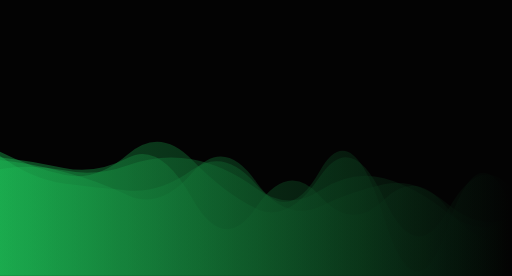
t = 0.00 s
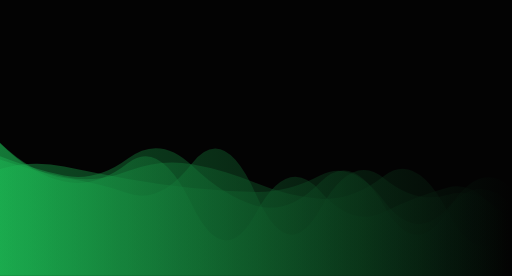
t = 0.79 s
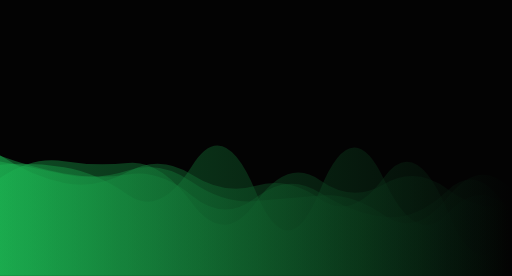
t = 1.59 s
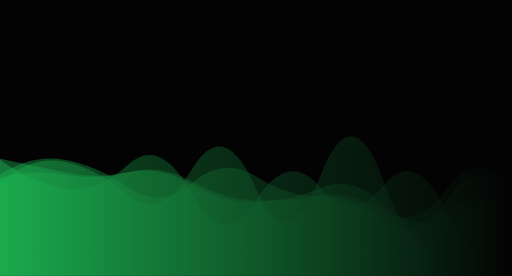
t = 2.38 s
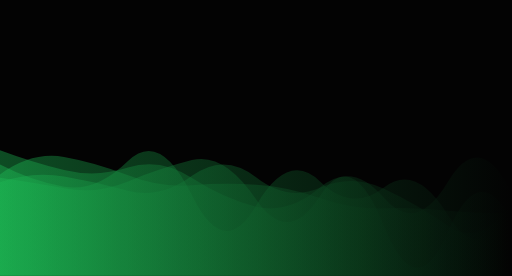
t = 3.18 s
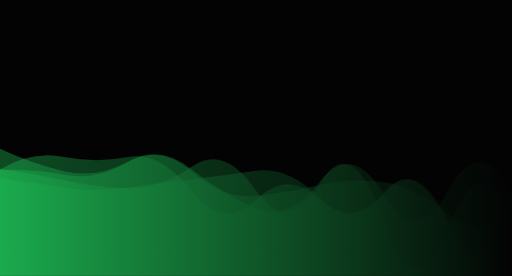
t = 3.97 s

The animated SVG that drew these frames (rendered in a browser with its animation timeline set to each time). Animation: 5 SMIL elements (animate=5); one cycle of 4.76 s, repeats indefinitely.

<svg xmlns="http://www.w3.org/2000/svg" xmlns:xlink="http://www.w3.org/1999/xlink" style="margin:auto;background:#030303;display:block;z-index:1;position:relative" width="3000" height="1615" preserveAspectRatio="xMidYMid" viewBox="0 0 3000 1615">
<g transform="translate(1500,807.5) scale(1,-1) translate(-1500,-807.5)"><linearGradient id="lg-0.1651461085729189" x1="0" x2="1" y1="0" y2="0">
  <stop stop-color="#1db954" offset="0"></stop>
  <stop stop-color="#030303" offset="1"></stop>
</linearGradient><path d="" fill="url(#lg-0.1651461085729189)" opacity="0.4">
  <animate attributeName="d" dur="4.761904761904762s" repeatCount="indefinite" keyTimes="0;0.333;0.667;1" calcmod="spline" keySplines="0.2 0 0.2 1;0.2 0 0.2 1;0.2 0 0.2 1" begin="0s" values="M0 0L 0 678.0663040506684Q 187.5 656.5089408387066  375 608.5301242592661T 750 472.46808333584056T 1125 602.0034795011228T 1500 551.8543395030395T 1875 615.9310318468375T 2250 340.25046463956204T 2625 294.06798157613395T 3000 401.3047391284752L 3000 0 Z;M0 0L 0 572.6625989140381Q 187.5 701.4967983856853  375 671.2972435339148T 750 661.5434706869476T 1125 425.93060082427337T 1500 431.41686787116885T 1875 559.6981694955109T 2250 536.4073317324428T 2625 506.3114606793714T 3000 419.58513139636244L 3000 0 Z;M0 0L 0 574.910558358432Q 187.5 548.8529002422536  375 512.3628275962079T 750 553.1600983780664T 1125 678.0408232070325T 1500 448.78082561775216T 1875 467.6119670243678T 2250 291.57321777209694T 2625 257.7529144487023T 3000 315.5832363486409L 3000 0 Z;M0 0L 0 678.0663040506684Q 187.5 656.5089408387066  375 608.5301242592661T 750 472.46808333584056T 1125 602.0034795011228T 1500 551.8543395030395T 1875 615.9310318468375T 2250 340.25046463956204T 2625 294.06798157613395T 3000 401.3047391284752L 3000 0 Z"></animate>
</path><path d="" fill="url(#lg-0.1651461085729189)" opacity="0.4">
  <animate attributeName="d" dur="4.761904761904762s" repeatCount="indefinite" keyTimes="0;0.333;0.667;1" calcmod="spline" keySplines="0.2 0 0.2 1;0.2 0 0.2 1;0.2 0 0.2 1" begin="-0.9523809523809523s" values="M0 0L 0 547.5244921398938Q 187.5 542.6468405913107  375 512.6120422300088T 750 520.2748817945838T 1125 555.2971449031277T 1500 630.6957411367166T 1875 465.2397849009425T 2250 478.84203101514623T 2625 302.1900440534702T 3000 412.41476684835135L 3000 0 Z;M0 0L 0 805.5936624178236Q 187.5 582.8232930253387  375 560.2902059922465T 750 485.7097979161337T 1125 661.8628081473761T 1500 474.04725899939945T 1875 367.803077574558T 2250 573.7139634112334T 2625 497.1964047810817T 3000 289.98579209100916L 3000 0 Z;M0 0L 0 548.0275168368934Q 187.5 721.0313853600588  375 686.0064478828835T 750 466.6920610327345T 1125 631.238948189653T 1500 499.3600268344053T 1875 591.1213825899338T 2250 557.7283182397808T 2625 279.0836606779762T 3000 442.889396137286L 3000 0 Z;M0 0L 0 547.5244921398938Q 187.5 542.6468405913107  375 512.6120422300088T 750 520.2748817945838T 1125 555.2971449031277T 1500 630.6957411367166T 1875 465.2397849009425T 2250 478.84203101514623T 2625 302.1900440534702T 3000 412.41476684835135L 3000 0 Z"></animate>
</path><path d="" fill="url(#lg-0.1651461085729189)" opacity="0.4">
  <animate attributeName="d" dur="4.761904761904762s" repeatCount="indefinite" keyTimes="0;0.333;0.667;1" calcmod="spline" keySplines="0.2 0 0.2 1;0.2 0 0.2 1;0.2 0 0.2 1" begin="-1.9047619047619047s" values="M0 0L 0 664.1850177088907Q 187.5 524.4869189119225  375 493.50264991054144T 750 675.5030439398979T 1125 415.18875184359223T 1500 387.8134890426991T 1875 561.612987481888T 2250 505.5323230960811T 2625 352.10692730241755T 3000 429.03049801156743L 3000 0 Z;M0 0L 0 601.7221802394107Q 187.5 671.0756443726915  375 633.4979631935103T 750 661.9084009763321T 1125 694.7808979231746T 1500 501.284817854725T 1875 518.7712277074359T 2250 565.9994157146581T 2625 366.2649022434898T 3000 362.18281732977454L 3000 0 Z;M0 0L 0 716.0327322450205Q 187.5 595.569372140571  375 556.2884151120093T 750 593.0098401621457T 1125 636.6851868849533T 1500 561.6988481068686T 1875 423.0195647384943T 2250 593.4482787188608T 2625 376.9390246013457T 3000 260.84029335622205L 3000 0 Z;M0 0L 0 664.1850177088907Q 187.5 524.4869189119225  375 493.50264991054144T 750 675.5030439398979T 1125 415.18875184359223T 1500 387.8134890426991T 1875 561.612987481888T 2250 505.5323230960811T 2625 352.10692730241755T 3000 429.03049801156743L 3000 0 Z"></animate>
</path><path d="" fill="url(#lg-0.1651461085729189)" opacity="0.4">
  <animate attributeName="d" dur="4.761904761904762s" repeatCount="indefinite" keyTimes="0;0.333;0.667;1" calcmod="spline" keySplines="0.2 0 0.2 1;0.2 0 0.2 1;0.2 0 0.2 1" begin="-2.8571428571428568s" values="M0 0L 0 656.269958368834Q 187.5 636.6645478258729  375 597.9229569087314T 750 589.4752189469515T 1125 511.97632187462557T 1500 448.85828240648596T 1875 439.74420403128204T 2250 332.18235817526073T 2625 491.62559874719113T 3000 498.35811701250026L 3000 0 Z;M0 0L 0 755.7196436626413Q 187.5 672.9434402576483  375 625.3798731561786T 750 645.1424913755076T 1125 588.0932301693053T 1500 394.3784031810203T 1875 536.236350379975T 2250 487.73073362414334T 2625 565.7275729268961T 3000 481.6642711668175L 3000 0 Z;M0 0L 0 720.0409718720259Q 187.5 622.5092851617056  375 583.3273727288689T 750 729.3040626143495T 1125 702.6997687548346T 1500 393.8860309651117T 1875 592.4938333249283T 2250 443.7141604175665T 2625 341.08389200517377T 3000 516.6595504856689L 3000 0 Z;M0 0L 0 656.269958368834Q 187.5 636.6645478258729  375 597.9229569087314T 750 589.4752189469515T 1125 511.97632187462557T 1500 448.85828240648596T 1875 439.74420403128204T 2250 332.18235817526073T 2625 491.62559874719113T 3000 498.35811701250026L 3000 0 Z"></animate>
</path><path d="" fill="url(#lg-0.1651461085729189)" opacity="0.4">
  <animate attributeName="d" dur="4.761904761904762s" repeatCount="indefinite" keyTimes="0;0.333;0.667;1" calcmod="spline" keySplines="0.2 0 0.2 1;0.2 0 0.2 1;0.2 0 0.2 1" begin="-3.8095238095238093s" values="M0 0L 0 792.9497830085429Q 187.5 574.7539539243503  375 536.0447741597799T 750 654.6933169872852T 1125 408.0289783671818T 1500 361.4965092910596T 1875 502.87598124339047T 2250 360.0980786483504T 2625 542.8135866665518T 3000 258.493090209655L 3000 0 Z;M0 0L 0 570.8691052665881Q 187.5 726.3521516590787  375 696.3921638815109T 750 503.4034390717407T 1125 559.2601543660331T 1500 606.5954032095979T 1875 462.452296894607T 2250 323.7482918776023T 2625 440.37662921797676T 3000 484.63478356425105L 3000 0 Z;M0 0L 0 628.67470185446Q 187.5 734.8167005707063  375 696.4723941063324T 750 717.0603234624101T 1125 487.6614680972984T 1500 424.86932559846224T 1875 444.7439859835379T 2250 502.4029739631909T 2625 293.3416583052858T 3000 206.87528478034812L 3000 0 Z;M0 0L 0 792.9497830085429Q 187.5 574.7539539243503  375 536.0447741597799T 750 654.6933169872852T 1125 408.0289783671818T 1500 361.4965092910596T 1875 502.87598124339047T 2250 360.0980786483504T 2625 542.8135866665518T 3000 258.493090209655L 3000 0 Z"></animate>
</path></g>
</svg>
